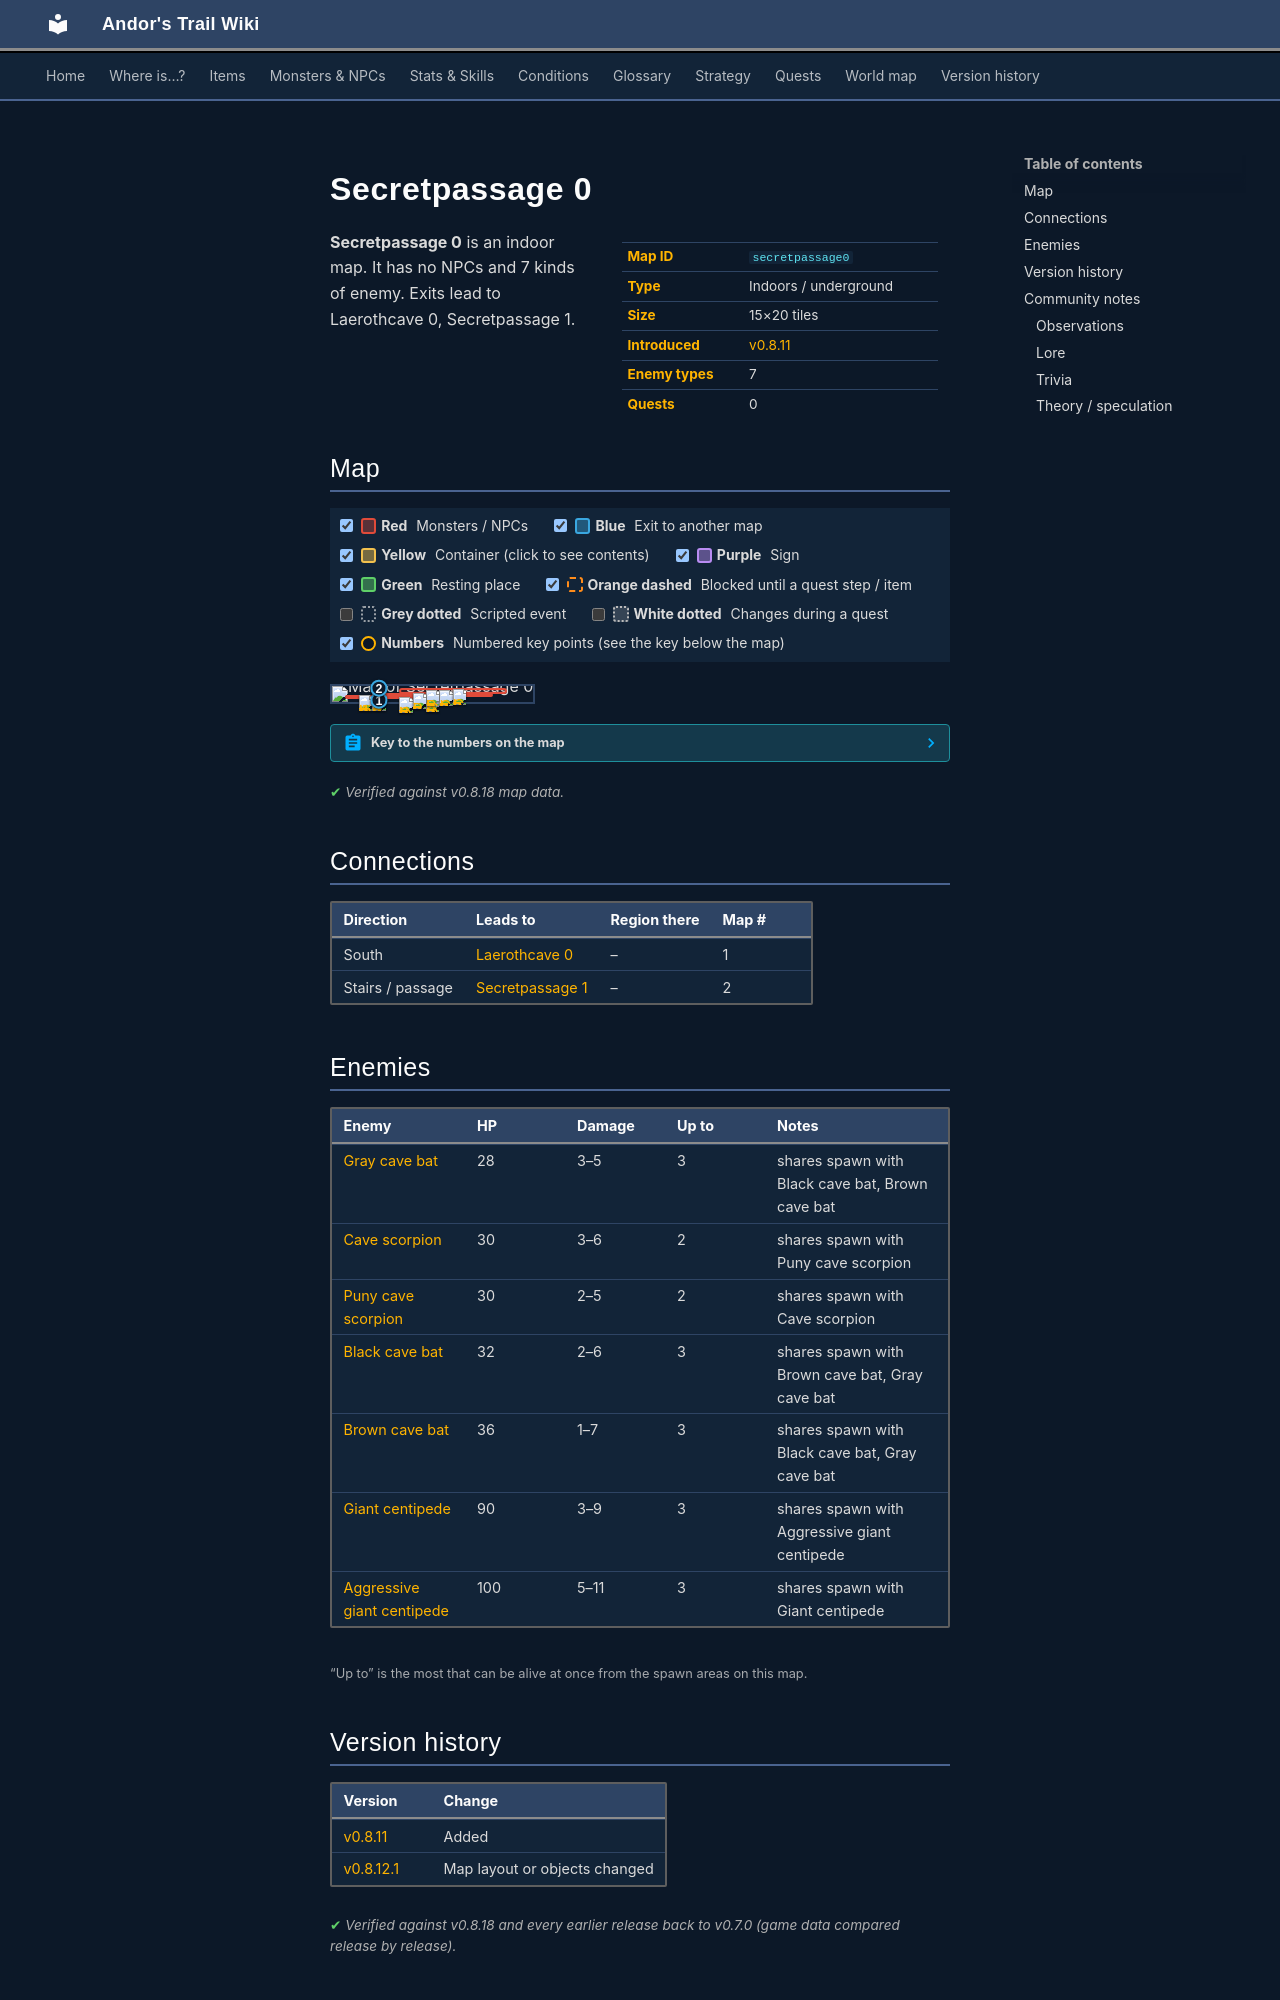

repository: asdfghjkl628/Andor-s-Trail-Wikiiii · page: maps/secretpassage0/index.html · generator: mkdocs

---
description: "Secretpassage 0 is an indoor location in Andor's Trail. Enemies: Gray cave bat, Cave scorpion, Puny cave scorpion, Black cave bat, Brown cave bat. Exits to Laerothcave 0, Secretpassage 1."
---

# Secretpassage 0

<div class="infobox" markdown>

| | |
|---|---|
| **Map ID** | `secretpassage0` |
| **Type** | Indoors / underground |
| **Size** | 15×20 tiles |
| **Introduced** | [v0.8.11](../versions/0.8.11.md) |
| **Enemy types** | 7 |
| **Quests** | 0 |

</div>

**Secretpassage 0** is an indoor map. It has no NPCs and 7 kinds of enemy. Exits lead to Laerothcave 0, Secretpassage 1.

## Map

<div class="map-legend" markdown="0"><label class="lg"><input type="checkbox" data-t="spawn" checked><span class="sw sw-spawn"></span><b>Red</b>&nbsp;Monsters / NPCs</label><label class="lg"><input type="checkbox" data-t="mapchange" checked><span class="sw sw-mapchange"></span><b>Blue</b>&nbsp;Exit to another map</label><label class="lg"><input type="checkbox" data-t="container" checked><span class="sw sw-container"></span><b>Yellow</b>&nbsp;Container (click to see contents)</label><label class="lg"><input type="checkbox" data-t="sign" checked><span class="sw sw-sign"></span><b>Purple</b>&nbsp;Sign</label><label class="lg"><input type="checkbox" data-t="rest" checked><span class="sw sw-rest"></span><b>Green</b>&nbsp;Resting place</label><label class="lg"><input type="checkbox" data-t="key" checked><span class="sw sw-key"></span><b>Orange dashed</b>&nbsp;Blocked until a quest step / item</label><label class="lg"><input type="checkbox" data-t="script"><span class="sw sw-script"></span><b>Grey dotted</b>&nbsp;Scripted event</label><label class="lg"><input type="checkbox" data-t="replace"><span class="sw sw-replace"></span><b>White dotted</b>&nbsp;Changes during a quest</label><label class="lg"><input type="checkbox" data-t="pin" checked><span class="sw sw-pin"></span><b>Numbers</b>&nbsp;Numbered key points (see the key below the map)</label></div>

<div class="map-wrap hide-script hide-replace" markdown="0"><img src="../../assets/maps/secretpassage0.webp" alt="Map of Secretpassage 0" width="480" height="640" loading="lazy"><a id="place-south" class="mo mo-mapchange" href="../laerothcave0/#place-cave1" title="Exit to Laerothcave 0" style="left:20.000%;top:90.000%;width:6.667%;height:5.000%"></a><a id="place-down" class="mo mo-mapchange" href="../secretpassage1/#place-up" title="Exit to Secretpassage 1" style="left:20.000%;top:15.000%;width:6.667%;height:5.000%"></a><span class="mo mo-spawn" title="Spawns: Aggressive giant centipede, Giant centipede" style="left:6.667%;top:60.000%;width:46.667%;height:25.000%"></span><span class="mo mo-spawn" title="Spawns: Black cave bat, Brown cave bat, Gray cave bat" style="left:33.333%;top:15.000%;width:53.333%;height:35.000%"></span><span class="mo mo-spawn" title="Spawns: Cave scorpion, Puny cave scorpion" style="left:20.000%;top:45.000%;width:60.000%;height:25.000%"></span><a class="mob" href="../../monsters/centipede/" title="Giant centipede" style="left:46.667%;top:65.000%;width:6.667%;height:5.000%"><img src="../../assets/icons/monsters/monsters_rltiles2_149.png" alt="Giant centipede"></a><a class="mob" href="../../monsters/centipede/" title="Giant centipede" style="left:33.333%;top:70.000%;width:6.667%;height:5.000%"><img src="../../assets/icons/monsters/monsters_rltiles2_149.png" alt="Giant centipede"></a><a class="mob" href="../../monsters/centipede_aggressive/" title="Aggressive giant centipede" style="left:13.333%;top:60.000%;width:6.667%;height:5.000%"><img src="../../assets/icons/monsters/monsters_gisons_2.png" alt="Aggressive giant centipede"></a><a class="mob" href="../../monsters/cavebat1/" title="Gray cave bat" style="left:53.333%;top:25.000%;width:6.667%;height:5.000%"><img src="../../assets/icons/monsters/monsters_tometik4_0.png" alt="Gray cave bat"></a><a class="mob" href="../../monsters/cavebat1/" title="Gray cave bat" style="left:60.000%;top:20.000%;width:6.667%;height:5.000%"><img src="../../assets/icons/monsters/monsters_tometik4_0.png" alt="Gray cave bat"></a><a class="mob" href="../../monsters/cavebat2/" title="Black cave bat" style="left:46.667%;top:30.000%;width:6.667%;height:5.000%"><img src="../../assets/icons/monsters/monsters_tometik4_0.png" alt="Black cave bat"></a><a class="mob" href="../../monsters/cave_scorpion_2/" title="Puny cave scorpion" style="left:20.000%;top:60.000%;width:6.667%;height:5.000%"><img src="../../assets/icons/monsters/monsters_tometik3_77.png" alt="Puny cave scorpion"></a><a class="mob" href="../../monsters/cave_scorpion_2/" title="Puny cave scorpion" style="left:40.000%;top:45.000%;width:6.667%;height:5.000%"><img src="../../assets/icons/monsters/monsters_tometik3_77.png" alt="Puny cave scorpion"></a><a class="pin pin-exit" href="#key-1" style="left:23.333%;top:92.500%" title="Exit (south): to [Laerothcave 0](laerothcave0.md)">1</a><a class="pin pin-exit" href="#key-2" style="left:23.333%;top:17.500%" title="Exit (stairs / passage): to [Secretpassage 1](secretpassage1.md)">2</a></div>

??? abstract "Key to the numbers on the map"

    | # | What | Details |
    |---|---|---|
    | <span id="key-1"></span>1 | Exit (south) | to [Laerothcave 0](laerothcave0.md) |
    | <span id="key-2"></span>2 | Exit (stairs / passage) | to [Secretpassage 1](secretpassage1.md) |


<p class="verified">Verified against v0.8.18 map data.</p>

## Connections

| Direction | Leads to | Region there | Map # |
|---|---|---|---|
| South | [Laerothcave 0](laerothcave0.md) | – | 1 |
| Stairs / passage | [Secretpassage 1](secretpassage1.md) | – | 2 |

## Enemies

| Enemy | HP | Damage | Up to | Notes |
|---|---|---|---|---|
| [Gray cave bat](../monsters/cavebat1.md) | 28 | 3–5 | 3 | shares spawn with Black cave bat, Brown cave bat |
| [Cave scorpion](../monsters/cave_scorpion_0.md) | 30 | 3–6 | 2 | shares spawn with Puny cave scorpion |
| [Puny cave scorpion](../monsters/cave_scorpion_2.md) | 30 | 2–5 | 2 | shares spawn with Cave scorpion |
| [Black cave bat](../monsters/cavebat2.md) | 32 | 2–6 | 3 | shares spawn with Brown cave bat, Gray cave bat |
| [Brown cave bat](../monsters/cavebat3.md) | 36 | 1–7 | 3 | shares spawn with Black cave bat, Gray cave bat |
| [Giant centipede](../monsters/centipede.md) | 90 | 3–9 | 3 | shares spawn with Aggressive giant centipede |
| [Aggressive giant centipede](../monsters/centipede_aggressive.md) | 100 | 5–11 | 3 | shares spawn with Giant centipede |

<small>“Up to” is the most that can be alive at once from the spawn areas on this map.</small>


## Version history

| Version | Change |
|---|---|
| [v0.8.11](../versions/0.8.11.md) | Added |
| [v0.8.12.1](../versions/0.8.12.1.md) | Map layout or objects changed |

<p class="verified">Verified against v0.8.18 and every earlier release back to v0.7.0 (game data compared release by release).</p>


## Community notes

<small>Written by players, not generated from game data. **Observations**: what players notice in-game · **Lore**: the in-world story · **Trivia**: real-world facts, references, development history · **Theory / speculation**: unconfirmed ideas; may just be unfinished content</small>
